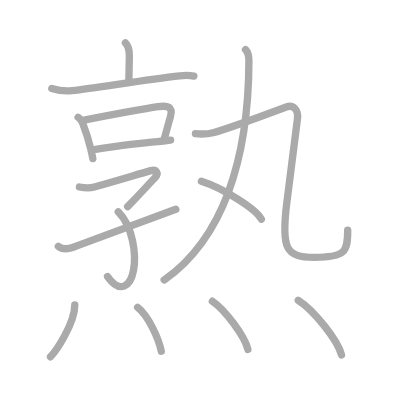
t = 0.00 s
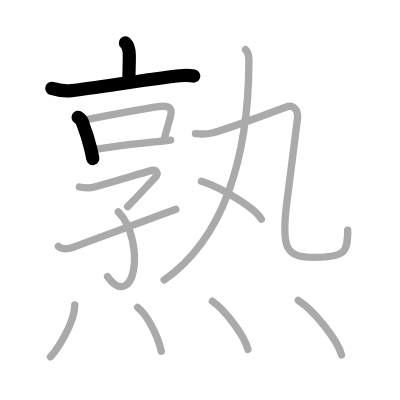
t = 3.00 s
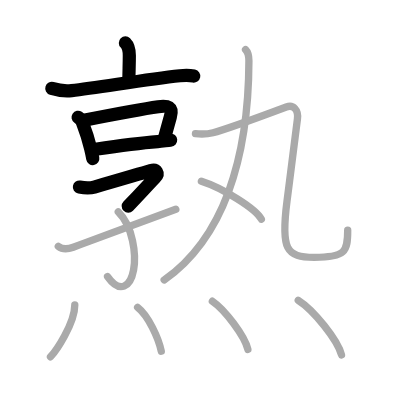
t = 6.00 s
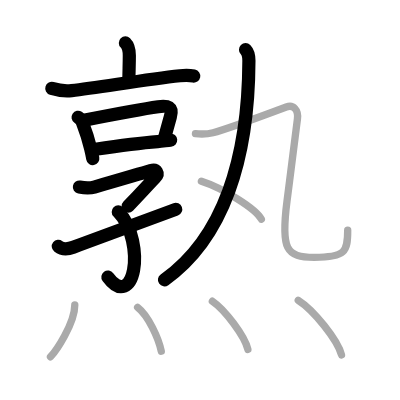
t = 9.00 s
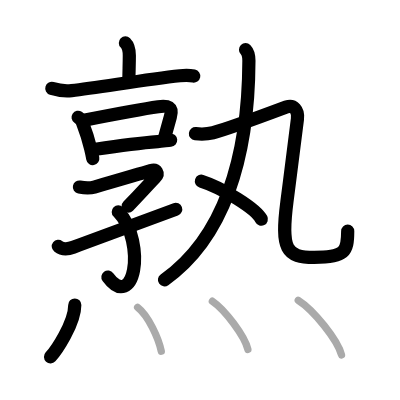
t = 12.00 s
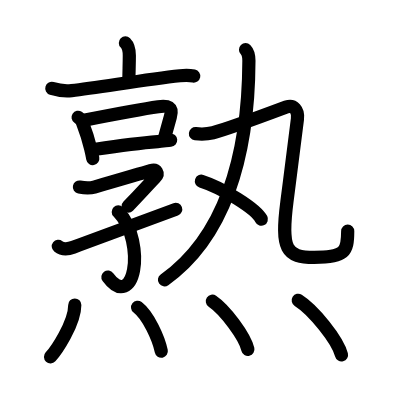
t = 15.00 s

The animated SVG that drew these frames (rendered in a browser with its animation timeline set to each time). Animation: 15 SMIL elements (animate=15); one cycle of 15.00 s.

<?xml version="1.0" standalone="no"?>
<!DOCTYPE svg PUBLIC "-//W3C//DTD SVG 1.1//EN"   "http://www.w3.org/Graphics/SVG/1.1/DTD/svg11.dtd">
<svg width="400px" height="400px"  version="1.1" xmlns="http://www.w3.org/2000/svg">
  <defs>
    <marker id="Triangle" viewBox="0 0 10 10" refX="0" refY="5" markerUnits="strokeWidth" markerWidth="3" style="stroke-opacity:0%;fill:#aaaaaa;" markerHeight="2" orient="auto">
      <path d="M 0 0 L 10 5 L 0 10 z" />
    </marker>
    
    <marker id="Arrow" viewBox="0 0 10 10" refX="5" refY="5" markerUnits="strokeWidth" markerWidth="1.8" style="stroke-opacity:0%;fill:#770000;" markerHeight="2" orient="auto">
      <path d="M 0 4 L 6 4 L 4 1 L 10 5 L 4 9 L 6 6 L 0 6 z" />
        <circle cx="5" cy="5" r="5" />
      </marker>
    
    <marker id="TriangleRed" viewBox="0 0 10 10" refX="0" refY="5" markerUnits="strokeWidth" markerWidth="3" style="stroke-opacity:0%;fill:#CC0000;" markerHeight="2" orient="auto">
      <path d="M 0 0 L 10 5 L 0 10 z" />
    </marker>
    
    <marker id="ArrowRed" viewBox="0 0 10 10" refX="5" refY="5" markerUnits="strokeWidth" markerWidth="1.8" style="stroke-opacity:0%;fill:#CC0000;" markerHeight="2" orient="auto">
      <path d="M 0 4 L 6 4 L 4 1 L 10 5 L 4 9 L 6 6 L 0 6 z" />
        <circle cx="5" cy="5" r="5" />
      </marker>
    
  </defs>
  
  <path style="fill:#ffffff; fill-opacity:100%; fill-rule:evenodd; stroke-width:0;" d="M 0 0 L 400px 0 L 400px 400px L 0 400px L 0 0" />

  <g transform="scale(3.6697247706422 3.6697247706422)">
<path style="fill:none; fill-opacity:0%; fill-rule:evenodd; stroke:#aaaaaa; stroke-opacity:100%; stroke-width: 1.5pt; stroke-linejoin:round; stroke-linecap:round;" d="M34.17 11.7c0.88 0.88 1.07 2.17 1.07 3.42c0 2.85-0.11 4-0.11 6.77"></path>
<path style="fill:none; fill-opacity:0%; fill-rule:evenodd; stroke:#aaaaaa; stroke-opacity:100%; stroke-width: 1.5pt; stroke-linejoin:round; stroke-linecap:round;" d="M14.12 24.09c1.75 0.54 3.71 0.79 5.4 0.6c7.32-0.83 19.6-2.93 29.5-4.04c1.35-0.15 2.73-0.14 3.81 0.08"></path>
<path style="fill:none; fill-opacity:0%; fill-rule:evenodd; stroke:#aaaaaa; stroke-opacity:100%; stroke-width: 1.5pt; stroke-linejoin:round; stroke-linecap:round;" d="M21.28 31.97c0.6 0.4 1.22 1.21 1.36 1.92c0.66 1.67 1.45 4.14 2.05 6.56c0.23 0.95 0.44 1.89 0.6 2.78"></path>
<path style="fill:none; fill-opacity:0%; fill-rule:evenodd; stroke:#aaaaaa; stroke-opacity:100%; stroke-width: 1.5pt; stroke-linejoin:round; stroke-linecap:round;" d="M23.23 32.68c6.78-1.33 15.46-2.98 19.89-3.61c2.6-0.37 4.1-0.01 3.3 2.79c-0.5 1.77-0.85 3.07-1.67 6"></path>
<path style="fill:none; fill-opacity:0%; fill-rule:evenodd; stroke:#aaaaaa; stroke-opacity:100%; stroke-width: 1.5pt; stroke-linejoin:round; stroke-linecap:round;" d="M26.03 40.68c6.22-0.93 11.72-1.68 16.94-2.08c1.36-0.1 2.55-0.36 3.53-0.43"></path>
<path style="fill:none; fill-opacity:0%; fill-rule:evenodd; stroke:#aaaaaa; stroke-opacity:100%; stroke-width: 1.5pt; stroke-linejoin:round; stroke-linecap:round;" d="M21.64 50.96c1.48 0.29 2.71 0.39 4.05 0.01c5.68-1.6 11.05-3.22 15.37-4.47c1.55-0.45 2.39 0.67 1.1 2.01C39.75 51 39 52 34.78 56.31"></path>
<path style="fill:none; fill-opacity:0%; fill-rule:evenodd; stroke:#aaaaaa; stroke-opacity:100%; stroke-width: 1.5pt; stroke-linejoin:round; stroke-linecap:round;" d="M32.23 57.74c4.02 4.01 4.94 11.63 4.17 15.83c-0.84 4.56-3.73 6.56-7.09 1.8"></path>
<path style="fill:none; fill-opacity:0%; fill-rule:evenodd; stroke:#aaaaaa; stroke-opacity:100%; stroke-width: 1.5pt; stroke-linejoin:round; stroke-linecap:round;" d="M15.89 67.12C17 68 18.25 68 19.96 67.37c8.61-3.19 17.09-6.26 27.95-10.34"></path>
<path style="fill:none; fill-opacity:0%; fill-rule:evenodd; stroke:#aaaaaa; stroke-opacity:100%; stroke-width: 1.5pt; stroke-linejoin:round; stroke-linecap:round;" d="M66.91 13.54c0.58 0.59 0.92 2.05 0.92 3.04C67.75 43.5 60.75 65 44.74 76.3"></path>
<path style="fill:none; fill-opacity:0%; fill-rule:evenodd; stroke:#aaaaaa; stroke-opacity:100%; stroke-width: 1.5pt; stroke-linejoin:round; stroke-linecap:round;" d="M53.26 36.42c1.86 0.21 3.9-0.03 4.79-0.25c2.7-0.67 17.07-5.92 19.96-7c1.96-0.73 3.36 0.79 3.04 3.27c-0.56 4.31-1.78 14.16-2.85 22.44C76.5 68 78 70.13 85.63 70.13c8.49 0 9.12-1.51 9.12-7.38"></path>
<path style="fill:none; fill-opacity:0%; fill-rule:evenodd; stroke:#aaaaaa; stroke-opacity:100%; stroke-width: 1.5pt; stroke-linejoin:round; stroke-linecap:round;" d="M54.88 49.38c5.77 1.83 14.9 7.51 16.34 10.35"></path>
<path style="fill:none; fill-opacity:0%; fill-rule:evenodd; stroke:#aaaaaa; stroke-opacity:100%; stroke-width: 1.5pt; stroke-linejoin:round; stroke-linecap:round;" d="M20.38 83.12c0 5.11-5.25 12.66-6.62 14.12"></path>
<path style="fill:none; fill-opacity:0%; fill-rule:evenodd; stroke:#aaaaaa; stroke-opacity:100%; stroke-width: 1.5pt; stroke-linejoin:round; stroke-linecap:round;" d="M37.5 83.75c2.93 2.26 5.72 8.46 6.45 11.97"></path>
<path style="fill:none; fill-opacity:0%; fill-rule:evenodd; stroke:#aaaaaa; stroke-opacity:100%; stroke-width: 1.5pt; stroke-linejoin:round; stroke-linecap:round;" d="M57.87 82.08c3.42 2.32 8.83 9.53 9.68 13.13"></path>
<path style="fill:none; fill-opacity:0%; fill-rule:evenodd; stroke:#aaaaaa; stroke-opacity:100%; stroke-width: 1.5pt; stroke-linejoin:round; stroke-linecap:round;" d="M81.27 81.83c4.16 2.63 10.75 10.8 11.79 14.88"></path>

<path style="fill:none; fill-opacity:0%; fill-rule:evenodd; stroke:#000000; stroke-opacity:100%; stroke-width: 2.7pt; stroke-linejoin:round; stroke-linecap:round;" d="M34.17 11.7c0.88 0.88 1.07 2.17 1.07 3.42c0 2.85-0.11 4-0.11 6.77" pathLength="100" stroke-dashoffset="100" stroke-dasharray="100 105"><animate id="dashAnim1" attributeName="stroke-dashoffset" from="100" to="0" dur="1s" calcMode="linear" fill="freeze"/></path>
<path style="fill:none; fill-opacity:0%; fill-rule:evenodd; stroke:#000000; stroke-opacity:100%; stroke-width: 2.7pt; stroke-linejoin:round; stroke-linecap:round;" d="M14.12 24.09c1.75 0.54 3.71 0.79 5.4 0.6c7.32-0.83 19.6-2.93 29.5-4.04c1.35-0.15 2.73-0.14 3.81 0.08" pathLength="100" stroke-dashoffset="100" stroke-dasharray="100 105"><animate id="dashAnim2" attributeName="stroke-dashoffset" from="100" to="0" dur="1s" calcMode="linear" begin="dashAnim1.end" fill="freeze"/></path>
<path style="fill:none; fill-opacity:0%; fill-rule:evenodd; stroke:#000000; stroke-opacity:100%; stroke-width: 2.7pt; stroke-linejoin:round; stroke-linecap:round;" d="M21.28 31.97c0.6 0.4 1.22 1.21 1.36 1.92c0.66 1.67 1.45 4.14 2.05 6.56c0.23 0.95 0.44 1.89 0.6 2.78" pathLength="100" stroke-dashoffset="100" stroke-dasharray="100 105"><animate id="dashAnim3" attributeName="stroke-dashoffset" from="100" to="0" dur="1s" calcMode="linear" begin="dashAnim2.end" fill="freeze"/></path>
<path style="fill:none; fill-opacity:0%; fill-rule:evenodd; stroke:#000000; stroke-opacity:100%; stroke-width: 2.7pt; stroke-linejoin:round; stroke-linecap:round;" d="M23.23 32.68c6.78-1.33 15.46-2.98 19.89-3.61c2.6-0.37 4.1-0.01 3.3 2.79c-0.5 1.77-0.85 3.07-1.67 6" pathLength="100" stroke-dashoffset="100" stroke-dasharray="100 105"><animate id="dashAnim4" attributeName="stroke-dashoffset" from="100" to="0" dur="1s" calcMode="linear" begin="dashAnim3.end" fill="freeze"/></path>
<path style="fill:none; fill-opacity:0%; fill-rule:evenodd; stroke:#000000; stroke-opacity:100%; stroke-width: 2.7pt; stroke-linejoin:round; stroke-linecap:round;" d="M26.03 40.68c6.22-0.93 11.72-1.68 16.94-2.08c1.36-0.1 2.55-0.36 3.53-0.43" pathLength="100" stroke-dashoffset="100" stroke-dasharray="100 105"><animate id="dashAnim5" attributeName="stroke-dashoffset" from="100" to="0" dur="1s" calcMode="linear" begin="dashAnim4.end" fill="freeze"/></path>
<path style="fill:none; fill-opacity:0%; fill-rule:evenodd; stroke:#000000; stroke-opacity:100%; stroke-width: 2.7pt; stroke-linejoin:round; stroke-linecap:round;" d="M21.64 50.96c1.48 0.29 2.71 0.39 4.05 0.01c5.68-1.6 11.05-3.22 15.37-4.47c1.55-0.45 2.39 0.67 1.1 2.01C39.75 51 39 52 34.78 56.31" pathLength="100" stroke-dashoffset="100" stroke-dasharray="100 105"><animate id="dashAnim6" attributeName="stroke-dashoffset" from="100" to="0" dur="1s" calcMode="linear" begin="dashAnim5.end" fill="freeze"/></path>
<path style="fill:none; fill-opacity:0%; fill-rule:evenodd; stroke:#000000; stroke-opacity:100%; stroke-width: 2.7pt; stroke-linejoin:round; stroke-linecap:round;" d="M32.23 57.74c4.02 4.01 4.94 11.63 4.17 15.83c-0.84 4.56-3.73 6.56-7.09 1.8" pathLength="100" stroke-dashoffset="100" stroke-dasharray="100 105"><animate id="dashAnim7" attributeName="stroke-dashoffset" from="100" to="0" dur="1s" calcMode="linear" begin="dashAnim6.end" fill="freeze"/></path>
<path style="fill:none; fill-opacity:0%; fill-rule:evenodd; stroke:#000000; stroke-opacity:100%; stroke-width: 2.7pt; stroke-linejoin:round; stroke-linecap:round;" d="M15.89 67.12C17 68 18.25 68 19.96 67.37c8.61-3.19 17.09-6.26 27.95-10.34" pathLength="100" stroke-dashoffset="100" stroke-dasharray="100 105"><animate id="dashAnim8" attributeName="stroke-dashoffset" from="100" to="0" dur="1s" calcMode="linear" begin="dashAnim7.end" fill="freeze"/></path>
<path style="fill:none; fill-opacity:0%; fill-rule:evenodd; stroke:#000000; stroke-opacity:100%; stroke-width: 2.7pt; stroke-linejoin:round; stroke-linecap:round;" d="M66.91 13.54c0.58 0.59 0.92 2.05 0.92 3.04C67.75 43.5 60.75 65 44.74 76.3" pathLength="100" stroke-dashoffset="100" stroke-dasharray="100 105"><animate id="dashAnim9" attributeName="stroke-dashoffset" from="100" to="0" dur="1s" calcMode="linear" begin="dashAnim8.end" fill="freeze"/></path>
<path style="fill:none; fill-opacity:0%; fill-rule:evenodd; stroke:#000000; stroke-opacity:100%; stroke-width: 2.7pt; stroke-linejoin:round; stroke-linecap:round;" d="M53.26 36.42c1.86 0.21 3.9-0.03 4.79-0.25c2.7-0.67 17.07-5.92 19.96-7c1.96-0.73 3.36 0.79 3.04 3.27c-0.56 4.31-1.78 14.16-2.85 22.44C76.5 68 78 70.13 85.63 70.13c8.49 0 9.12-1.51 9.12-7.38" pathLength="100" stroke-dashoffset="100" stroke-dasharray="100 105"><animate id="dashAnim10" attributeName="stroke-dashoffset" from="100" to="0" dur="1s" calcMode="linear" begin="dashAnim9.end" fill="freeze"/></path>
<path style="fill:none; fill-opacity:0%; fill-rule:evenodd; stroke:#000000; stroke-opacity:100%; stroke-width: 2.7pt; stroke-linejoin:round; stroke-linecap:round;" d="M54.88 49.38c5.77 1.83 14.9 7.51 16.34 10.35" pathLength="100" stroke-dashoffset="100" stroke-dasharray="100 105"><animate id="dashAnim11" attributeName="stroke-dashoffset" from="100" to="0" dur="1s" calcMode="linear" begin="dashAnim10.end" fill="freeze"/></path>
<path style="fill:none; fill-opacity:0%; fill-rule:evenodd; stroke:#000000; stroke-opacity:100%; stroke-width: 2.7pt; stroke-linejoin:round; stroke-linecap:round;" d="M20.38 83.12c0 5.11-5.25 12.66-6.62 14.12" pathLength="100" stroke-dashoffset="100" stroke-dasharray="100 105"><animate id="dashAnim12" attributeName="stroke-dashoffset" from="100" to="0" dur="1s" calcMode="linear" begin="dashAnim11.end" fill="freeze"/></path>
<path style="fill:none; fill-opacity:0%; fill-rule:evenodd; stroke:#000000; stroke-opacity:100%; stroke-width: 2.7pt; stroke-linejoin:round; stroke-linecap:round;" d="M37.5 83.75c2.93 2.26 5.72 8.46 6.45 11.97" pathLength="100" stroke-dashoffset="100" stroke-dasharray="100 105"><animate id="dashAnim13" attributeName="stroke-dashoffset" from="100" to="0" dur="1s" calcMode="linear" begin="dashAnim12.end" fill="freeze"/></path>
<path style="fill:none; fill-opacity:0%; fill-rule:evenodd; stroke:#000000; stroke-opacity:100%; stroke-width: 2.7pt; stroke-linejoin:round; stroke-linecap:round;" d="M57.87 82.08c3.42 2.32 8.83 9.53 9.68 13.13" pathLength="100" stroke-dashoffset="100" stroke-dasharray="100 105"><animate id="dashAnim14" attributeName="stroke-dashoffset" from="100" to="0" dur="1s" calcMode="linear" begin="dashAnim13.end" fill="freeze"/></path>
<path style="fill:none; fill-opacity:0%; fill-rule:evenodd; stroke:#000000; stroke-opacity:100%; stroke-width: 2.7pt; stroke-linejoin:round; stroke-linecap:round;" d="M81.27 81.83c4.16 2.63 10.75 10.8 11.79 14.88" pathLength="100" stroke-dashoffset="100" stroke-dasharray="100 105"><animate id="dashAnim15" attributeName="stroke-dashoffset" from="100" to="0" dur="1s" calcMode="linear" begin="dashAnim14.end" fill="freeze"/></path>

</g>

</svg>  
          
